Run: headless pygame with SDL's dummy video driver; simulated clock (each Clock.tick advances the game by its frame time, no real sleeping); random seed 0; keys injected as events and as key.get_pressed() state; no mouse input.
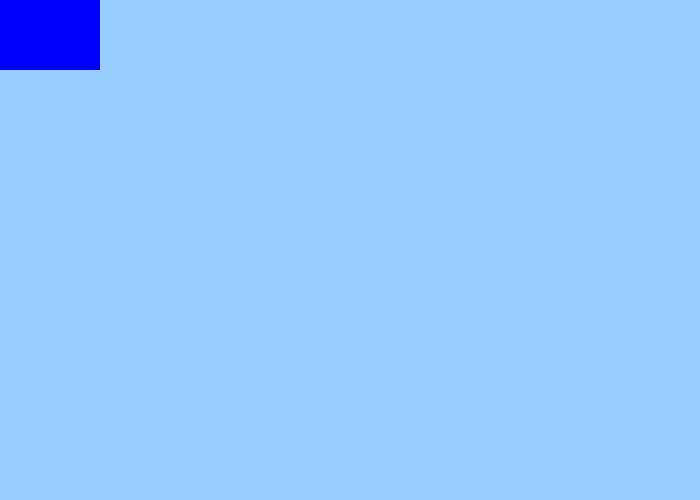
Frame 1 of 4 · flips 1–60 · no input
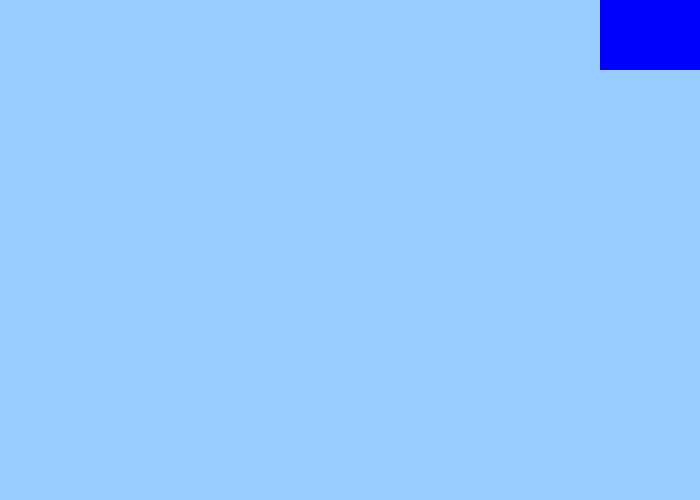
Frame 2 of 4 · flips 61–180 · tapped SPACE, RETURN · held RIGHT (→), D
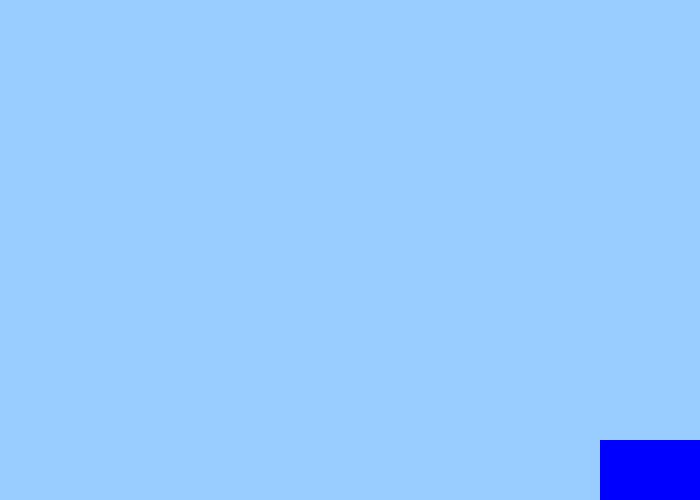
Frame 3 of 4 · flips 181–300 · held DOWN (↓), S
Frame 4 of 4 · flips 301–420 · held LEFT (←), A, UP (↑), W · screen same as frame 2, image omitted

The pygame program that drew these frames:

from pygame import *
from pygame.locals import *

BLACK = (0,0,0)
GRAY = (127,127,127)
WHITE = (255,255,255)

RED = (255,0,0)
GREEN = (0,255,0)
BLUE = (0,0,255)

YELLOW = (255,255,0)
CYAN = (0,255,255)
C1_BLUE=(153,204,255)
C1_GREEN=(204,255,204)

size=width,height = 700,500
screen = display.set_mode(size)
bgColor=C1_BLUE
screen.fill(bgColor)

pos1=[0,0,100,70]
draw.rect(screen,BLUE, pos1)
display.update()

clock = time.Clock()

init()
distance =10

running=True
while running:
    clock.tick(60)
    for p_event in event.get():
        if p_event.type == QUIT:
            running=False
        if p_event.type==KEYDOWN:
            if p_event.key==K_ESCAPE:
                running=False
    event.pump()
    keys=key.get_pressed()
    
    if keys[ord('s')]:
        if pos1[1] > height - pos1[3]:
            pos1[1] = height - pos1[3]
        else:
            pos1[1] += distance
    elif keys[ord('w')]:
        if pos1[1] < 0:
            pos1[1] =0
        else:
            pos1[1] -= distance
    
    elif keys[ord('a')]:
        if pos1[0] < 0:
            pos1[0] =0
        else:
            pos1[0] -= distance
    
    elif keys[ord('d')]:
        if pos1[0] > width-pos1[2]:
            pos1[0] =width-pos1[2]
        else:
            pos1[0] += distance
            
    screen.fill(bgColor)
    draw.rect(screen, BLUE, pos1)
    display.update()
    
quit()
